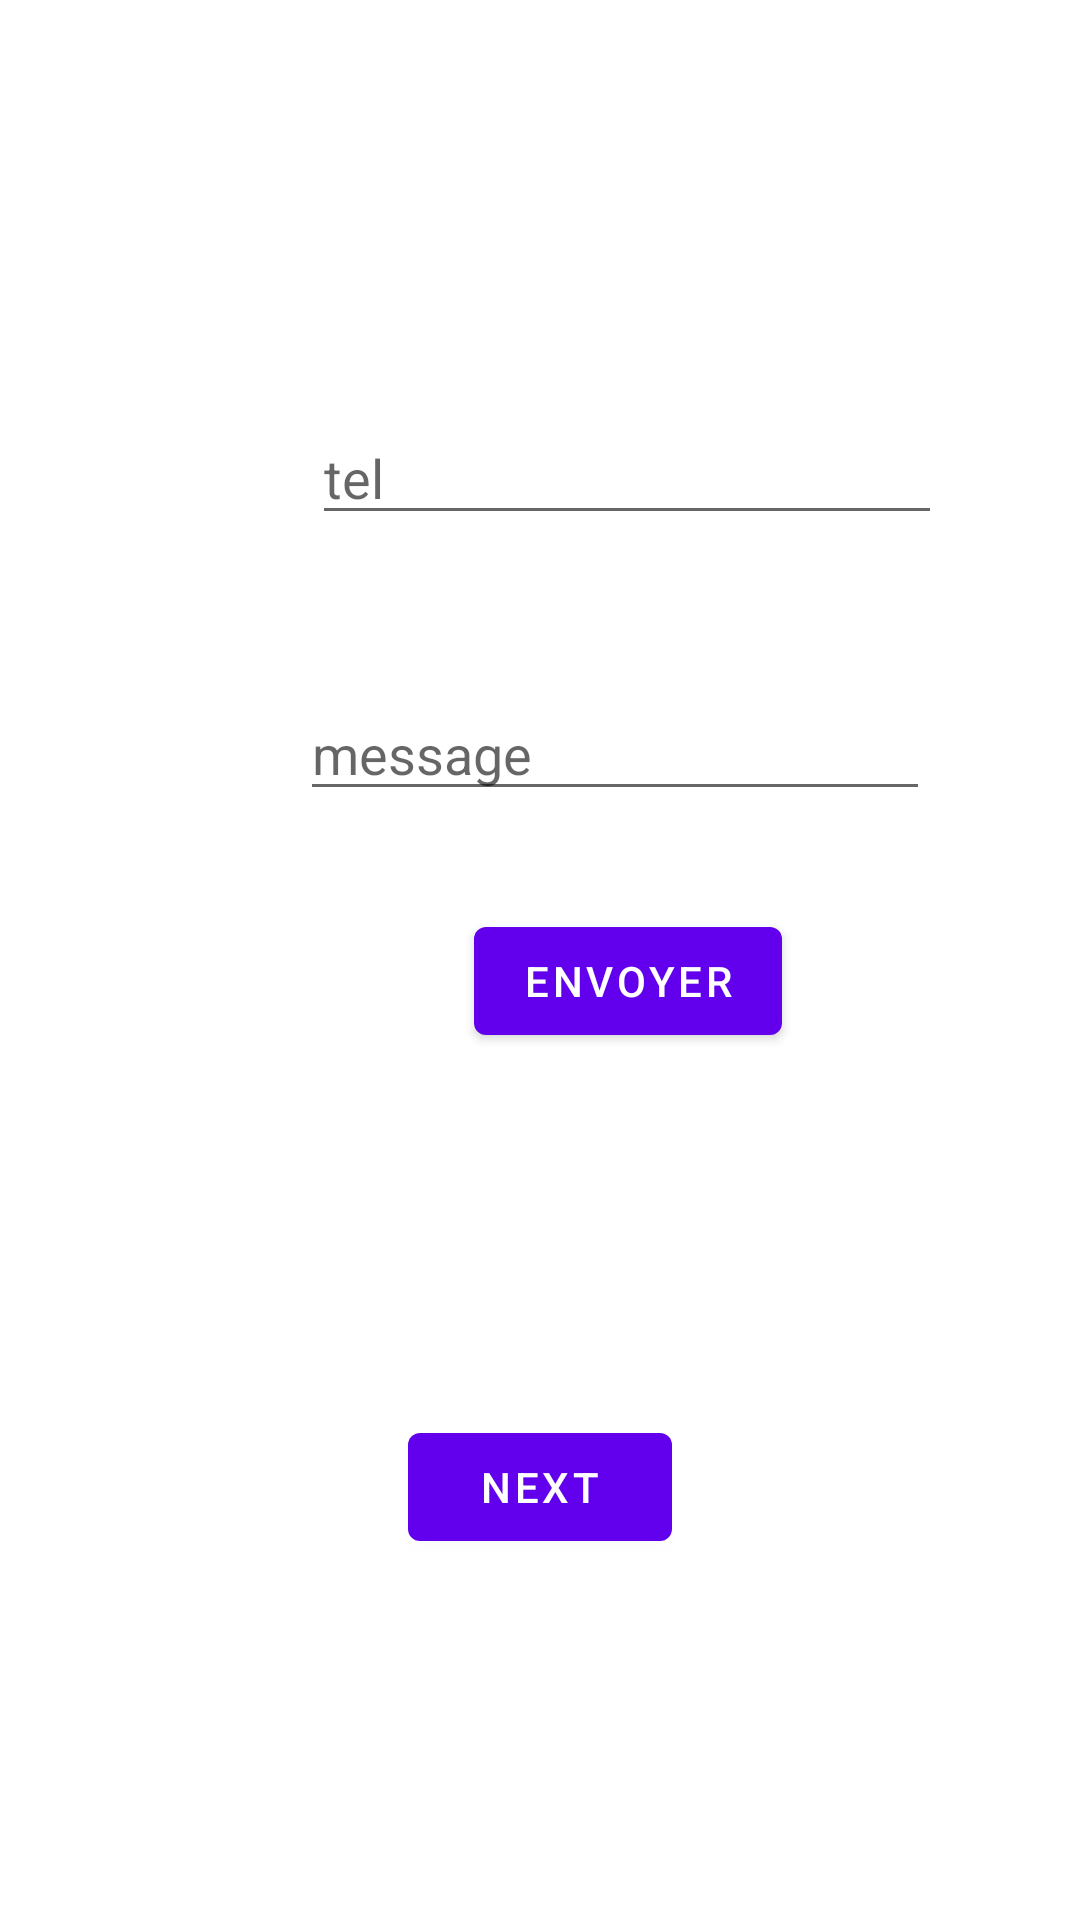

Write the Android layout XML for this screen, with the resource values it uses.
<!-- AndroidManifest.xml: application theme Theme.CertiphoneDemo -->
<!-- res/layout/fragment_first.xml -->
<?xml version="1.0" encoding="utf-8"?>
<androidx.constraintlayout.widget.ConstraintLayout xmlns:android="http://schemas.android.com/apk/res/android"
    xmlns:app="http://schemas.android.com/apk/res-auto"
    xmlns:tools="http://schemas.android.com/tools"
    android:layout_width="match_parent"
    android:layout_height="match_parent"
    tools:context=".FirstFragment">

    <Button
        android:id="@+id/buttonSend"
        android:layout_width="wrap_content"
        android:layout_height="wrap_content"
        android:layout_marginStart="158dp"
        android:layout_marginTop="303dp"
        android:text="envoyer"
        app:layout_constraintStart_toStartOf="parent"
        app:layout_constraintTop_toTopOf="parent" />

    <EditText
        android:id="@+id/inputNumber"
        android:layout_width="wrap_content"
        android:layout_height="wrap_content"
        android:layout_marginStart="104dp"
        android:layout_marginTop="137dp"
        android:ems="10"
        android:hint="tel"
        android:inputType="phone"
        app:layout_constraintStart_toStartOf="parent"
        app:layout_constraintTop_toTopOf="parent" />

    <EditText
        android:id="@+id/inputMessage"
        android:layout_width="wrap_content"
        android:layout_height="wrap_content"
        android:layout_marginStart="100dp"
        android:layout_marginTop="229dp"
        android:ems="10"
        android:hint="message"
        android:inputType="textCapSentences|textMultiLine"
        android:maxLength="2000"
        android:maxLines="5"
        app:layout_constraintStart_toStartOf="parent"
        app:layout_constraintTop_toTopOf="parent" />

    <Button
        android:id="@+id/button_first"
        android:layout_width="wrap_content"
        android:layout_height="wrap_content"
        android:text="@string/next"
        app:layout_constraintBottom_toBottomOf="parent"
        app:layout_constraintEnd_toEndOf="parent"
        app:layout_constraintStart_toStartOf="parent"
        app:layout_constraintTop_toBottomOf="@id/buttonSend" />
</androidx.constraintlayout.widget.ConstraintLayout>
<!-- resources referenced by this layout -->
<resources>
  <string name="next">Next</string>
  <style name="Theme.CertiphoneDemo" parent="Theme.MaterialComponents.DayNight.DarkActionBar">
          
          <item name="colorPrimary">@color/purple_500</item>
          <item name="colorPrimaryVariant">@color/purple_700</item>
          <item name="colorOnPrimary">@color/white</item>
          
          <item name="colorSecondary">@color/teal_200</item>
          <item name="colorSecondaryVariant">@color/teal_700</item>
          <item name="colorOnSecondary">@color/black</item>
          
          <item name="android:statusBarColor" tools:targetApi="l">?attr/colorPrimaryVariant</item>
          
      </style>
  <!-- not gathered from this repository: default colours our renderer supplied (Android Studio template values) -->
  <color name="purple_500">#FF6200EE</color>
  <color name="purple_700">#FF3700B3</color>
  <color name="teal_200">#FF03DAC5</color>
  <color name="teal_700">#FF018786</color>
  <color name="black">#FF000000</color>
  <color name="white">#FFFFFFFF</color>
</resources>
